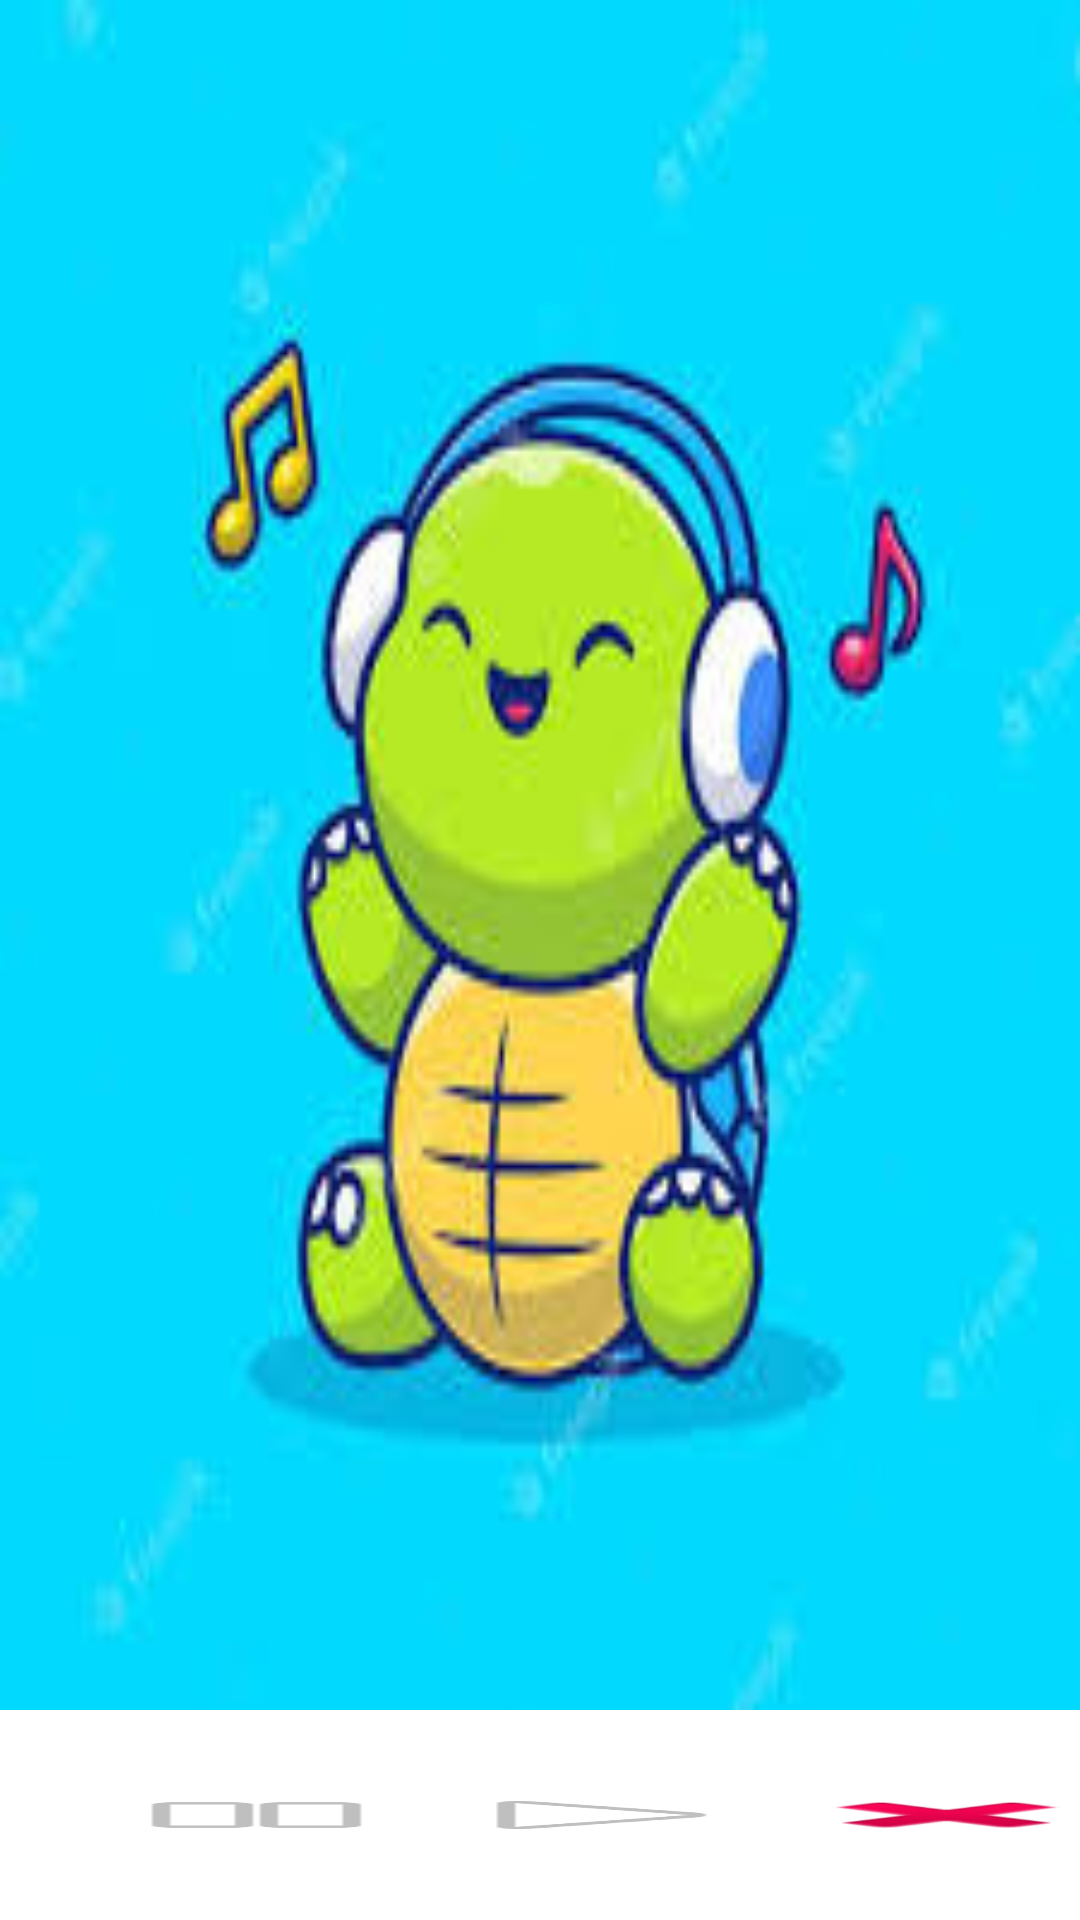

Here is an Android app screen rendered from its layout file. Give the layout XML and the strings, colors and styles it references.
<!-- AndroidManifest.xml: application theme Theme.SongRandomizer -->
<!-- res/layout/activity_main.xml -->
<?xml version="1.0" encoding="utf-8"?>
<LinearLayout xmlns:android="http://schemas.android.com/apk/res/android"
    xmlns:tools="http://schemas.android.com/tools"
    android:id="@+id/activity_main"
    android:layout_width="match_parent"
    android:layout_height="match_parent"

    android:orientation="vertical"
    android:theme="@style/Theme.AppCompat"

    tools:context=".MainActivity">

    <ImageView
        android:id="@+id/imageView"
        android:layout_width="match_parent"
        android:layout_height="570dp"
        android:background="@drawable/music2"
        android:padding="10dp"
        android:contentDescription="Song Randomizer" />

    <LinearLayout
        android:layout_width="351dp"
        android:layout_height="match_parent"
        android:layout_margin="20dp"
        android:orientation="horizontal"
        android:padding="8dp">

        <Button
            android:id="@+id/pause"
            style="@style/Widget.AppCompat.Button.Borderless.Colored"
            android:layout_width="115dp"
            android:layout_height="match_parent"
            android:background="@android:drawable/ic_media_pause"
            android:onClick="musicpause" />

        <Button
            android:id="@+id/start"
            style="@style/Widget.AppCompat.Button.Borderless"
            android:layout_width="115dp"
            android:layout_height="match_parent"
            android:background="@android:drawable/ic_media_play"
            android:onClick="musicplay" />

        <Button
            android:id="@+id/stop"
            style="@style/Widget.AppCompat.Button.Borderless"
            android:layout_width="115dp"
            android:layout_height="match_parent"
            android:background="@android:drawable/ic_delete"
            android:onClick="musicstop" />
    </LinearLayout>
</LinearLayout>
<!-- resources referenced by this layout -->
<resources>
  <!-- drawable music2: jpg bitmap (drawable, 10321 bytes) -->
  <style name="Theme.SongRandomizer" parent="Theme.MaterialComponents.DayNight.NoActionBar">
          
  
          <item name="android:windowDisablePreview">true</item>
          <item name="colorPrimary">@color/purple_500</item>
          <item name="colorPrimaryVariant">@color/purple_700</item>
          <item name="colorOnPrimary">@color/white</item>
          
          <item name="colorSecondary">@color/teal_200</item>
          <item name="colorSecondaryVariant">@color/teal_700</item>
          <item name="colorOnSecondary">@color/black</item>
          
          <item name="android:statusBarColor" tools:targetApi="l">?attr/colorPrimaryVariant</item>
          
      </style>
  <color name="purple_500">#FF6200EE</color>
  <color name="purple_700">#FF3700B3</color>
  <color name="white">#FFFFFFFF</color>
  <color name="teal_200">#FF03DAC5</color>
  <color name="teal_700">#FF018786</color>
  <color name="black">#FF000000</color>
</resources>
